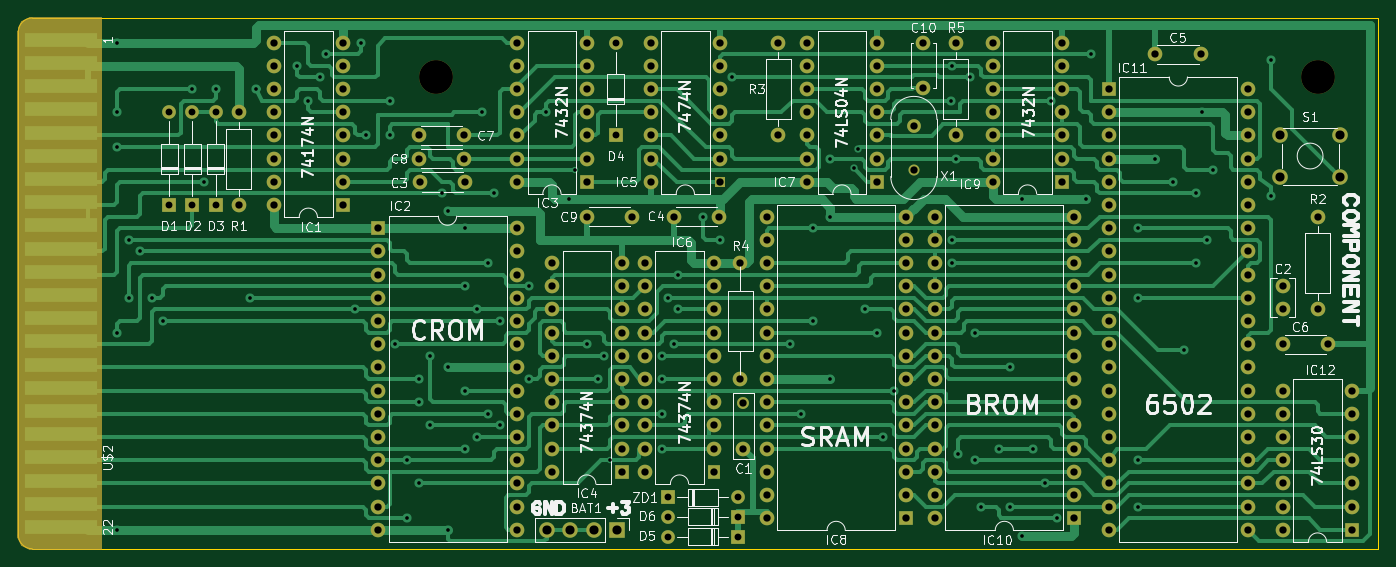
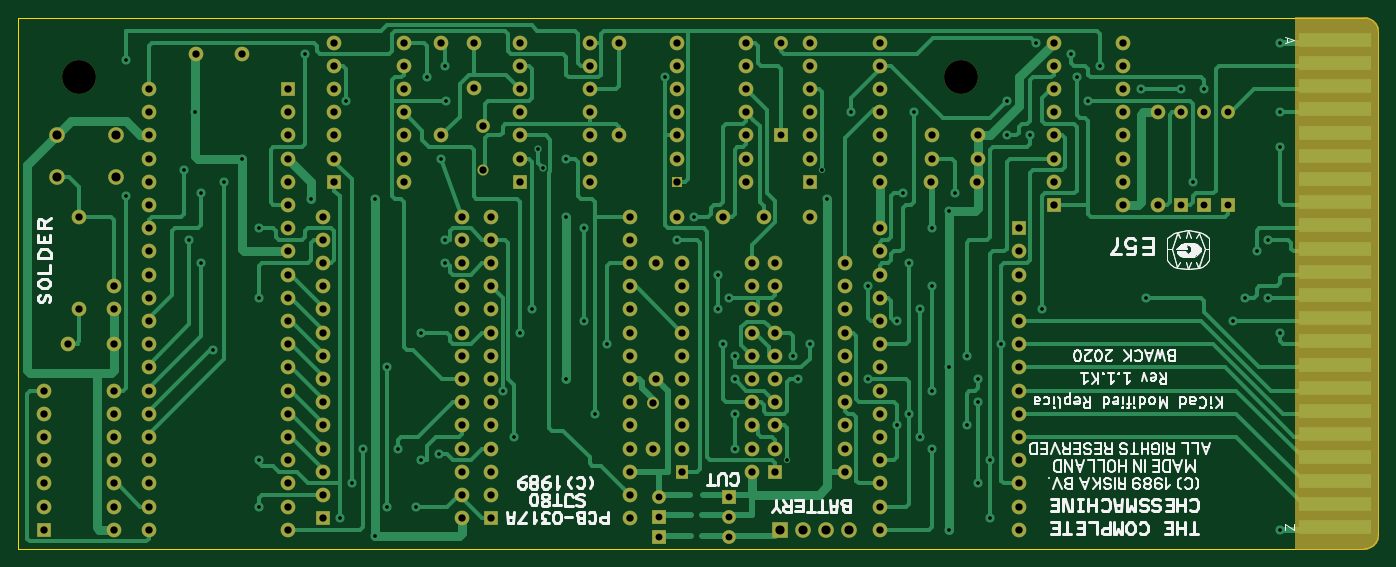
Circuit board: 8 layer files. Board 148.9 x 58.1 mm.
- bottom_copper: finalchesscard_lvr_draft1-B_Cu.gbr (51224 bytes)
- bottom_mask: finalchesscard_lvr_draft1-B_Mask.gbr (10473 bytes)
- bottom_silk: finalchesscard_lvr_draft1-B_SilkS.gbr (52681 bytes)
- outline: finalchesscard_lvr_draft1-Edge_Cuts.gbr (866 bytes)
- top_copper: finalchesscard_lvr_draft1-F_Cu.gbr (63369 bytes)
- top_mask: finalchesscard_lvr_draft1-F_Mask.gbr (11655 bytes)
- top_silk: finalchesscard_lvr_draft1-F_SilkS.gbr (61903 bytes)
- drill: finalchesscard_lvr_draft1.drl (5361 bytes)

=== bottom_copper: finalchesscard_lvr_draft1-B_Cu.gbr (51224 bytes, source omitted) ===
=== bottom_mask: finalchesscard_lvr_draft1-B_Mask.gbr (10473 bytes, source omitted) ===
=== bottom_silk: finalchesscard_lvr_draft1-B_SilkS.gbr (52681 bytes, source omitted) ===
=== outline: finalchesscard_lvr_draft1-Edge_Cuts.gbr ===
G04 #@! TF.GenerationSoftware,KiCad,Pcbnew,5.1.4+dfsg1-1*
G04 #@! TF.CreationDate,2020-01-26T20:04:24+01:00*
G04 #@! TF.ProjectId,finalchesscard_lvr_draft1,66696e61-6c63-4686-9573-73636172645f,1.1.K1*
G04 #@! TF.SameCoordinates,Original*
G04 #@! TF.FileFunction,Profile,NP*
%FSLAX46Y46*%
G04 Gerber Fmt 4.6, Leading zero omitted, Abs format (unit mm)*
G04 Created by KiCad (PCBNEW 5.1.4+dfsg1-1) date 2020-01-26 20:04:24*
%MOMM*%
%LPD*%
G04 APERTURE LIST*
%ADD10C,0.100000*%
G04 APERTURE END LIST*
D10*
X126488000Y-159543800D02*
G75*
G02X124968000Y-158023800I0J1520000D01*
G01*
X124972000Y-102961200D02*
G75*
G02X126492000Y-101441200I1520000J0D01*
G01*
X273875500Y-159543800D02*
X126488000Y-159543800D01*
X124968000Y-158023800D02*
X124968000Y-102961200D01*
X273875500Y-101441200D02*
X273875500Y-159543800D01*
X126488000Y-101441200D02*
X273875500Y-101441200D01*
M02*

=== top_copper: finalchesscard_lvr_draft1-F_Cu.gbr (63369 bytes, source omitted) ===
=== top_mask: finalchesscard_lvr_draft1-F_Mask.gbr (11655 bytes, source omitted) ===
=== top_silk: finalchesscard_lvr_draft1-F_SilkS.gbr (61903 bytes, source omitted) ===
=== drill: finalchesscard_lvr_draft1.drl (5361 bytes, source omitted) ===
